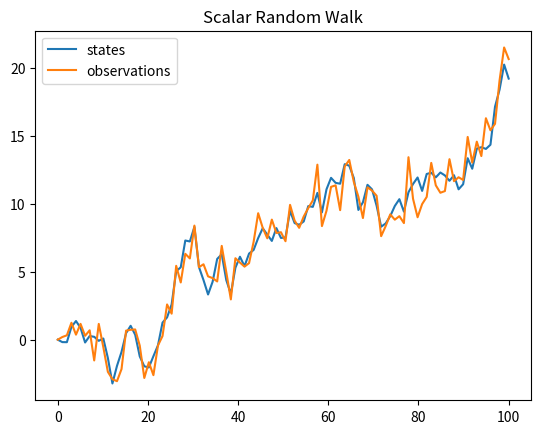
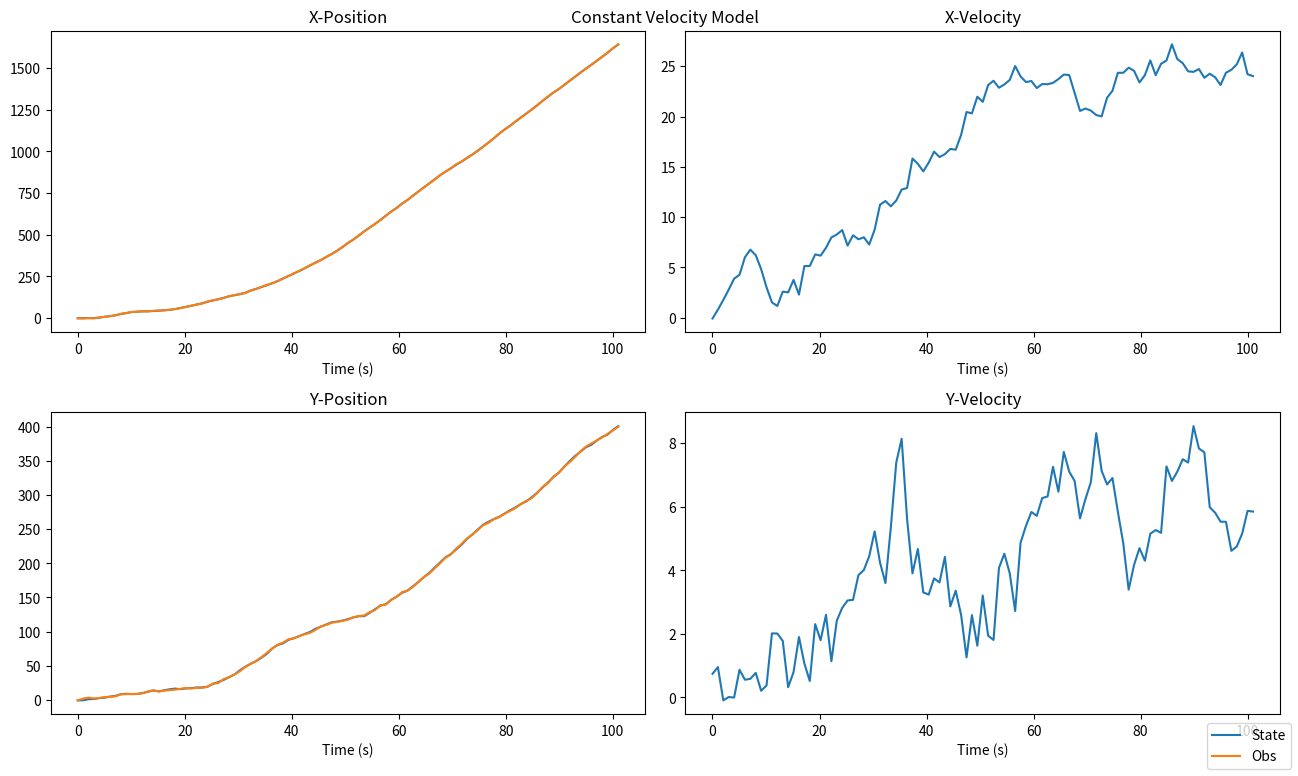
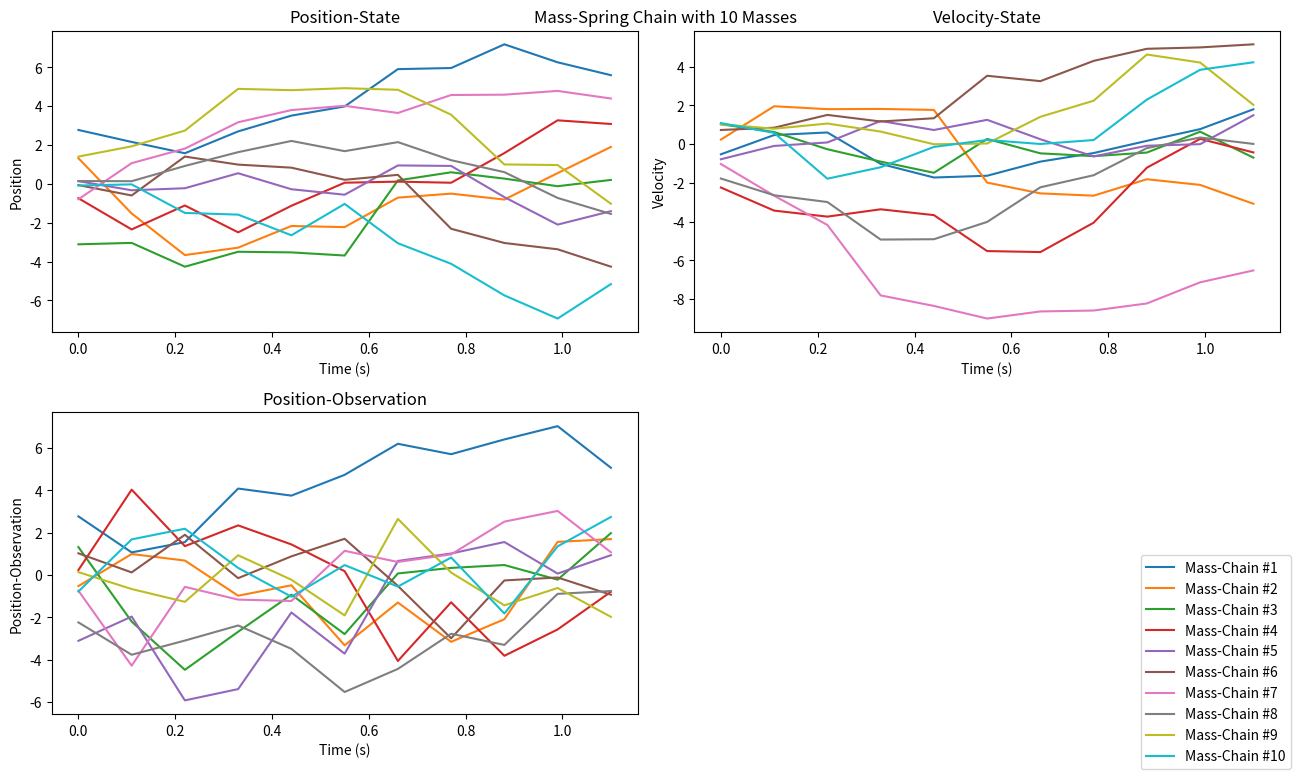

Here is the Python script that generated these plots, in order:

import numpy as np
import matplotlib.pyplot as plt


def plot(xs,dt,ys=None,title="Filler",show=True):
    t= np.linspace(0,dt*len(xs),len(xs))
    plt.plot(t,xs, label="states")
    plt.title(title)
    if ys:
        plt.plot(t,ys, label="observations")
    if show:
        plt.legend()
        plt.show()
        

'''
7.1 Scalar random walk
'''
dt=1
trials=99

def nextState(x,q=1):
    w = np.random.normal(0,q)
    return x+w

def observation(x,r=1):
    v = np.random.normal(0,r)
    return(x+v)
x = np.random.normal(0,1)

xs=[0]
ys=[0]
for _ in range(trials):
    x = nextState(x)
    xs.append(x)
    y = observation(x)
    ys.append(y)
plot(xs,dt,ys,title="Scalar Random Walk")

'''
7.2 Constant Velocity Model
x = [px,vx,py,vy]
'''
def nextState(x,dt,q=1):
    w= np.random.multivariate_normal(np.zeros(4),q*np.eye(4))
    A = np.array([[1,dt,0,0],[0,1,0,0],[0,0,1,dt],[0,0,0,1]]) #how state transitions
    x2 = A @ x
    return x2 + w

def observation(x,r=1):
    v = np.random.multivariate_normal(np.zeros(2),r*np.eye(2))
    H = np.array([[1,0,0,0],[0,0,1,0]]) #how state => observation (px,py)
    y = H @ x
    return y+v

dt=1
trials=100
x = np.random.multivariate_normal(np.zeros(4),np.eye(4))
xs=[x]
ys=[np.array([x[0], x[2]])]
for _ in range(trials):
    x = nextState(x,dt)
    xs.append(x)

    y = observation(x)
    ys.append(y)

fig = plt.figure(figsize=(13,8))
plt.axis("off")
plt.title(f"Constant Velocity Model")
t= np.linspace(0,dt*len(xs),len(xs))
ax1 = fig.add_subplot(221)
ax2 = fig.add_subplot(222)
ax3 = fig.add_subplot(223)
ax4 = fig.add_subplot(224)
ax1.set_xlabel("Time (s)")
ax2.set_xlabel("Time (s)")
ax3.set_xlabel("Time (s)")
ax4.set_xlabel("Time (s)")
ax1.set_title("X-Position")
ax2.set_title("X-Velocity")
ax3.set_title("Y-Position")
ax4.set_title("Y-Velocity")

ax1.plot(t,[x[0] for x in xs],label="State")
ax1.plot(t,[y[0] for y in ys],label="Obs")
ax2.plot(t,[x[1] for x in xs])
ax3.plot(t,[x[2] for x in xs])
ax3.plot(t,[y[1] for y in ys])
ax4.plot(t,[x[3] for x in xs])
fig.legend(loc="lower right")
plt.tight_layout()
plt.show()
'''
7.3 Mass-Spring Chain with N identical masses
x = [p1(t) v1(t) ... pn(t) vn(t)]
'''

def nextState(x,dt,N,q=1):
    w = np.random.multivariate_normal(np.zeros(2*N),q*np.eye(2*N))
    K = 2*np.eye(N) -1*np.eye(N,k=1) -1*np.eye(N,k=-1)
    A = np.block([[np.eye(N), dt*np.eye(N)],[-dt*K,np.eye(N)]])
    x = A @ x
    return x+w

def observation(y,N,r=1):
    v = np.random.multivariate_normal(np.zeros(N),r*np.eye(N))
    H = np.block([[np.eye(N), np.zeros((N,N))]])
    y = H @ y
    return y + v

N=10
dt=.1
trials=10
x = np.random.multivariate_normal(np.zeros(2*N),np.eye(2*N))
xs=[x]
ys=[x]
for _ in range(trials):
    x = nextState(x,dt,N)
    xs.append(x)

    y = observation(x,N)
    ys.append(y)

fig = plt.figure(figsize=(13,8))
plt.axis("off")
plt.title(f"Mass-Spring Chain with {N} Masses")
t= np.linspace(0,dt*len(xs),len(xs))
ax1 = fig.add_subplot(221)
ax2 = fig.add_subplot(222)
ax3 = fig.add_subplot(223)
ax1.set_xlabel("Time (s)")
ax2.set_xlabel("Time (s)")
ax3.set_xlabel("Time (s)")
ax1.set_ylabel("Position")
ax2.set_ylabel("Velocity")
ax3.set_ylabel("Position-Observation")
ax1.set_title("Position-State")
ax2.set_title("Velocity-State")
ax3.set_title("Position-Observation")


for s in range(0,N):
    s_xps = [x[2*s] for x in xs]
    s_xvs = [x[2*s+1] for x in xs]
    s_yps = [y[s] for y in ys]
    ax1.plot(t,s_xps, label=f"Mass-Chain #{s+1}")
    ax2.plot(t,s_xvs)
    ax3.plot(t,s_yps)
fig.legend(loc="lower right")
plt.tight_layout()
plt.show()